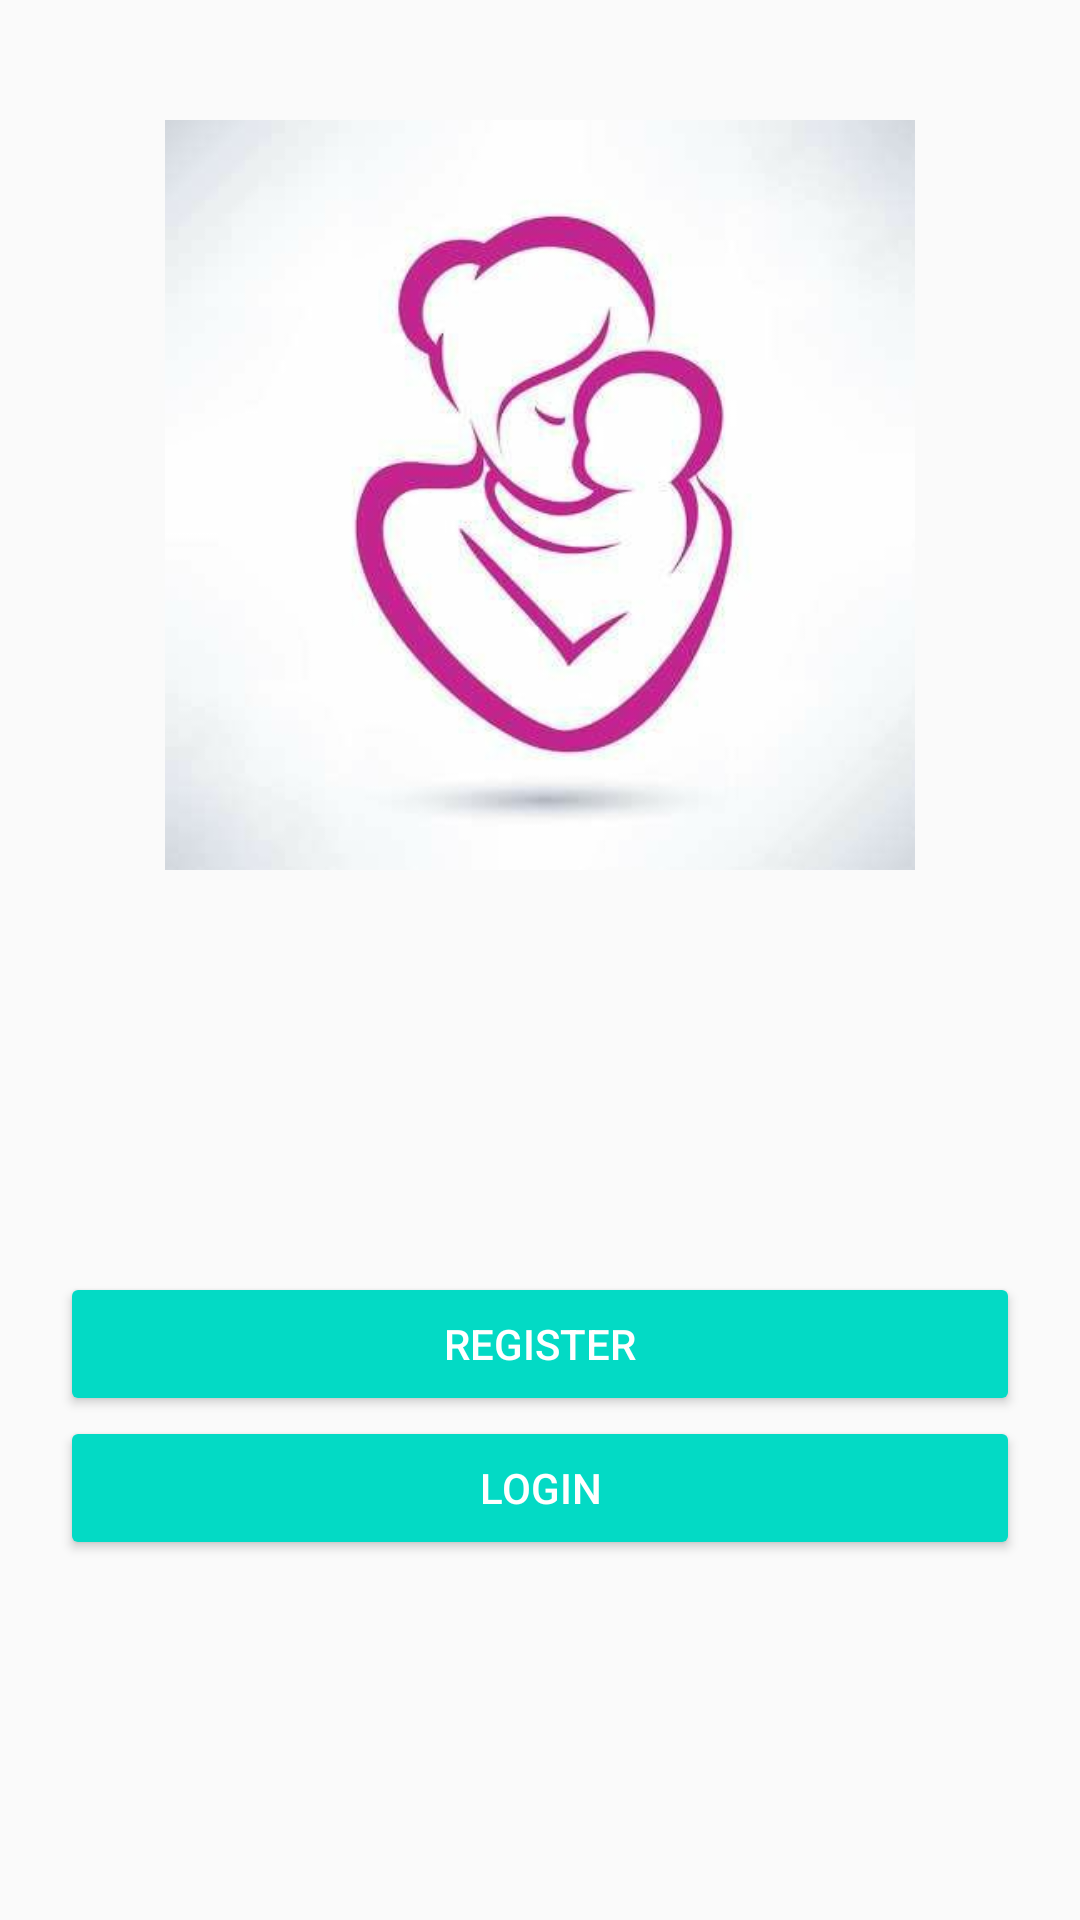

Layout XML and referenced resources for this Android screen:
<!-- AndroidManifest.xml: application theme AppTheme -->
<!-- res/layout/activity_main.xml -->
<?xml version="1.0" encoding="utf-8"?>
<RelativeLayout xmlns:android="http://schemas.android.com/apk/res/android"
    xmlns:app="http://schemas.android.com/apk/res-auto"
    xmlns:tools="http://schemas.android.com/tools"
    android:layout_width="match_parent"
    android:layout_height="match_parent"
    android:padding="20dp"
    tools:context=".MainActivity">

    <ImageView
        android:layout_width="250dp"
        android:layout_height="250dp"
        android:src="@drawable/app"
        android:layout_centerHorizontal="true"
        android:layout_marginTop="20dp"/>

    <Button
        android:id="@+id/register_btn"
        android:text="Register"
        style="@style/Widget.AppCompat.Button.Colored"
        android:layout_width="match_parent"
        android:layout_height="wrap_content"
        android:layout_above="@id/login_btn"/>

    <Button
        android:id="@+id/login_btn"
        android:text="Login"
        android:layout_alignParentBottom="true"
        android:layout_marginBottom="100dp"
        style="@style/Widget.AppCompat.Button.Colored"
        android:layout_width="match_parent"
        android:layout_height="wrap_content" />


</RelativeLayout>
<!-- resources referenced by this layout -->
<resources>
  <!-- drawable app: png bitmap (drawable, 16409 bytes) -->
  <style name="AppTheme" parent="Theme.AppCompat.Light.DarkActionBar">
          
          <item name="colorPrimary">@color/colorPrimary</item>
          <item name="colorPrimaryDark">@color/colorPrimaryDark</item>
          <item name="colorAccent">@color/colorAccent</item>
      </style>
  <!-- not gathered from this repository: default colours our renderer supplied (Android Studio template values) -->
  <color name="colorPrimary">#FF6200EE</color>
  <color name="colorPrimaryDark">#FF3700B3</color>
  <color name="colorAccent">#FF03DAC5</color>
</resources>
